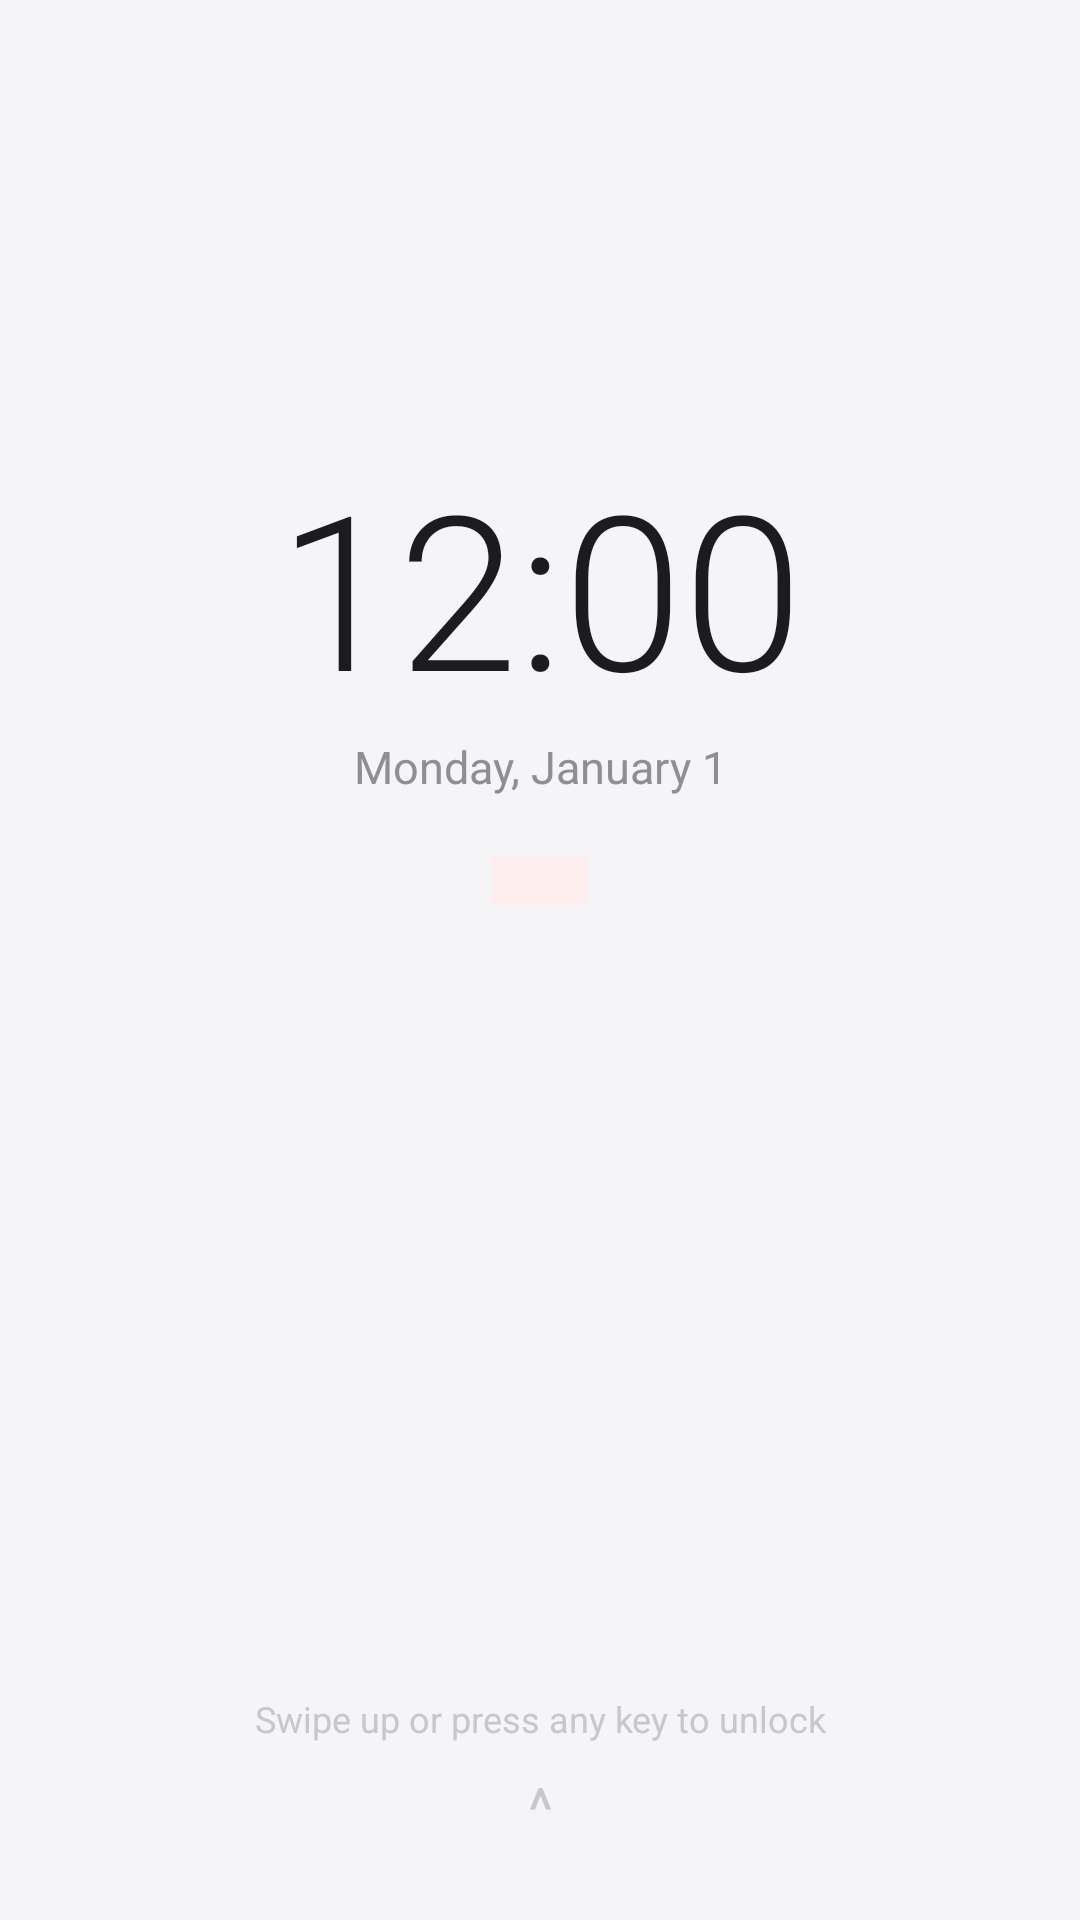

Produce the Android XML layout that renders to this screen, including the resource entries it uses.
<!-- AndroidManifest.xml: application theme AppTheme -->
<!-- res/layout/activity_lock_screen.xml -->
<?xml version="1.0" encoding="utf-8"?>
<LinearLayout xmlns:android="http://schemas.android.com/apk/res/android"
    xmlns:tools="http://schemas.android.com/tools"
    tools:ignore="HardcodedText,SmallSp"
    android:layout_width="match_parent"
    android:layout_height="match_parent"
    android:orientation="vertical"
    android:gravity="center"
    android:background="#F5F5F7"
    android:padding="16dp">

    
    <View
        android:layout_width="match_parent"
        android:layout_height="0dp"
        android:layout_weight="1" />

    
    <TextView
        android:id="@+id/lock_time"
        android:layout_width="match_parent"
        android:layout_height="wrap_content"
        android:text="12:00"
        android:textColor="#1C1C1E"
        android:textSize="72sp"
        android:fontFamily="sans-serif-light"
        android:gravity="center"
        android:layout_marginBottom="2dp" />

    
    <TextView
        android:id="@+id/lock_date"
        android:layout_width="match_parent"
        android:layout_height="wrap_content"
        android:text="Monday, January 1"
        android:textColor="#8E8E93"
        android:textSize="15sp"
        android:gravity="center"
        android:layout_marginBottom="20dp" />

    
    <LinearLayout
        android:layout_width="wrap_content"
        android:layout_height="wrap_content"
        android:orientation="horizontal"
        android:gravity="center"
        android:background="#FFEEEE"
        android:paddingLeft="16dp"
        android:paddingRight="16dp"
        android:paddingTop="8dp"
        android:paddingBottom="8dp">

        <TextView
            android:id="@+id/lock_missed_calls"
            android:layout_width="wrap_content"
            android:layout_height="wrap_content"
            android:text="2 missed calls"
            android:textColor="#FF3B30"
            android:textStyle="bold"
            android:textSize="13sp"
            android:gravity="center"
            android:visibility="gone" />

    </LinearLayout>

    
    <View
        android:layout_width="match_parent"
        android:layout_height="0dp"
        android:layout_weight="2" />

    
    <TextView
        android:layout_width="match_parent"
        android:layout_height="wrap_content"
        android:text="Swipe up or press any key to unlock"
        android:textColor="#C7C7CC"
        android:textSize="12sp"
        android:gravity="center"
        android:layout_marginBottom="8dp" />

    <TextView
        android:layout_width="match_parent"
        android:layout_height="wrap_content"
        android:text="^"
        android:textColor="#C7C7CC"
        android:textSize="20sp"
        android:gravity="center"
        android:layout_marginBottom="8dp" />

</LinearLayout>
<!-- resources referenced by this layout -->
<resources>
  <style name="AppTheme" parent="Theme.AppCompat.NoActionBar">
          
          <item name="colorPrimary">@color/colorPrimary</item>
          <item name="colorPrimaryDark">@color/colorPrimaryDark</item>
          <item name="colorAccent">@color/colorAccent</item>
      </style>
  <color name="colorPrimary">#607D8B</color>
  <color name="colorPrimaryDark">#000000</color>
  <color name="colorAccent">#87d3e1</color>
</resources>
